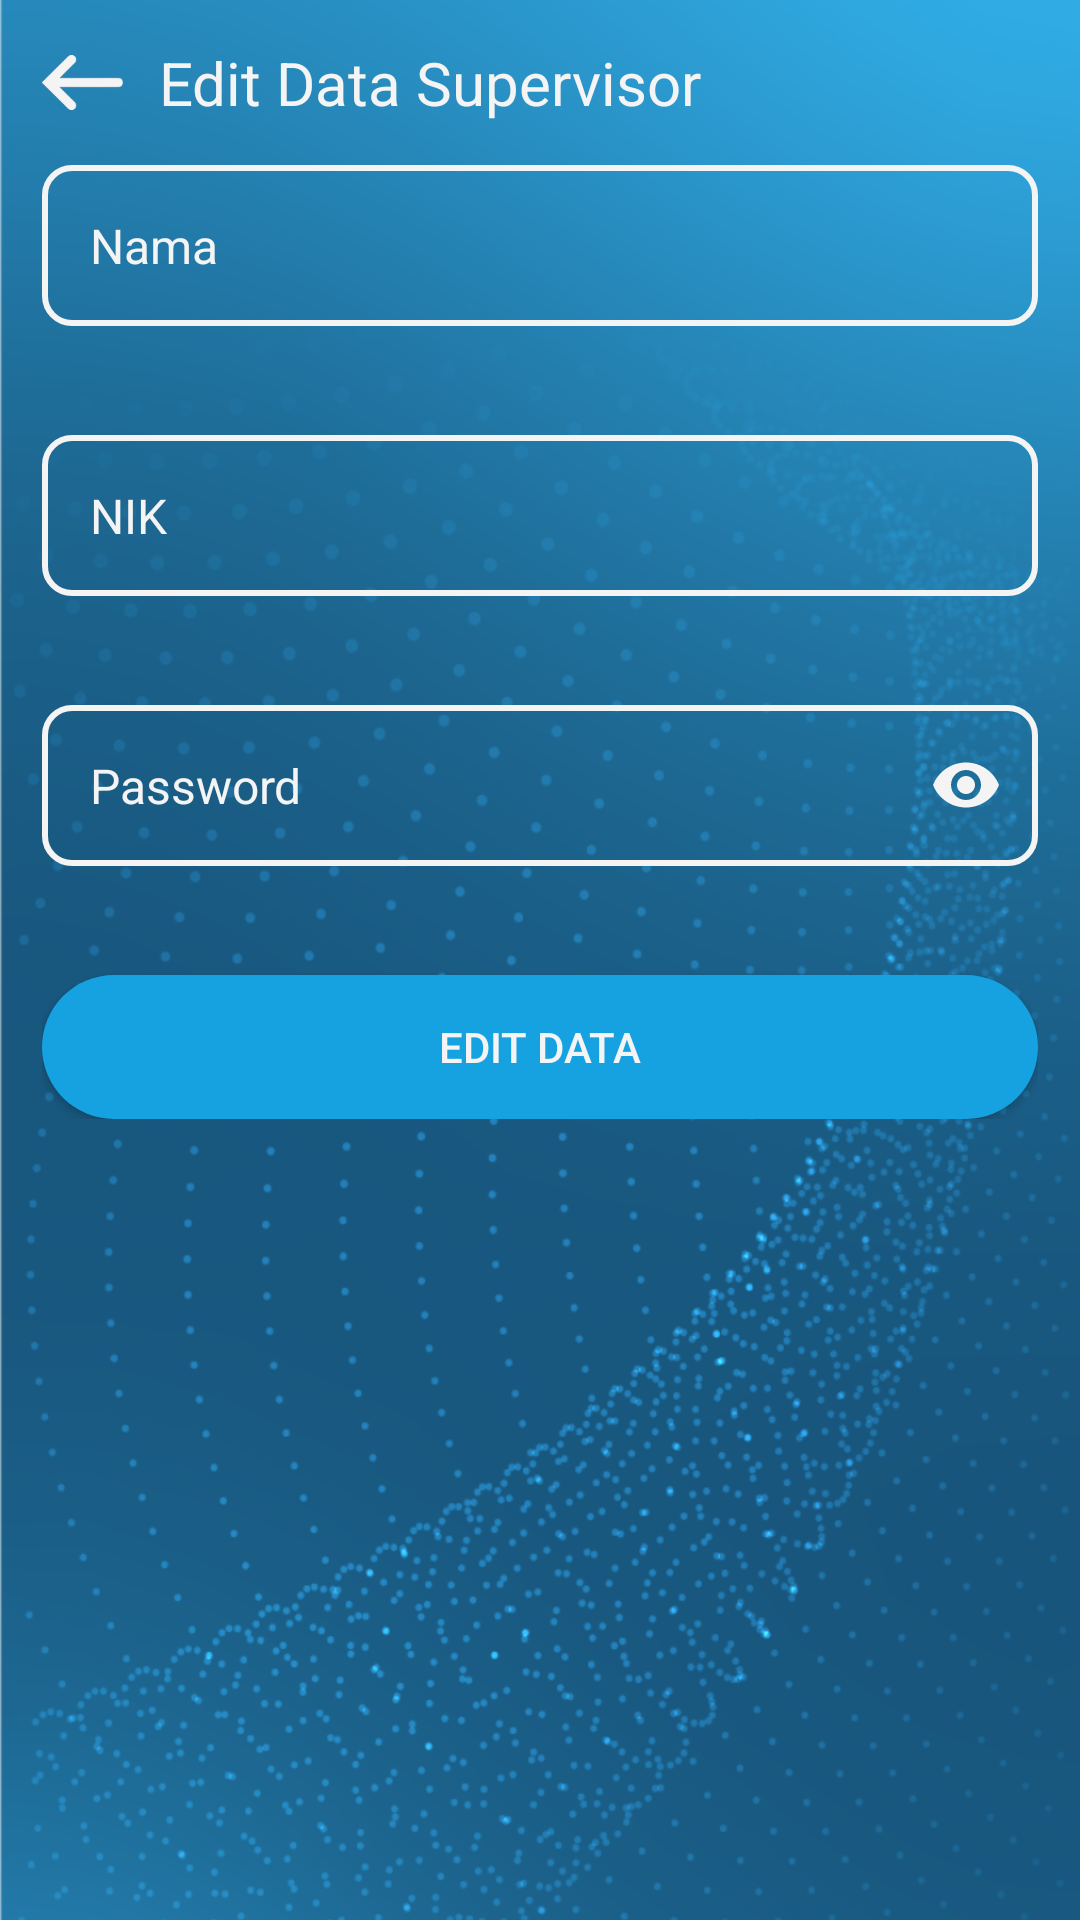

Layout XML and referenced resources for this Android screen:
<!-- AndroidManifest.xml: application theme AppTheme -->
<!-- res/layout/activity_edit_supervisor.xml -->
<?xml version="1.0" encoding="utf-8"?>
<androidx.constraintlayout.widget.ConstraintLayout xmlns:android="http://schemas.android.com/apk/res/android"
    xmlns:app="http://schemas.android.com/apk/res-auto"
    xmlns:tools="http://schemas.android.com/tools"
    android:layout_width="match_parent"
    android:layout_height="match_parent"
    tools:context=".admin.data.supervisor.EditSupervisorActivity">

    <ImageView
        android:id="@+id/imageView"
        android:layout_width="match_parent"
        android:layout_height="match_parent"
        android:contentDescription="@string/description_image"
        android:scaleType="centerCrop"
        android:src="@drawable/artboard1"
        app:layout_constraintBottom_toBottomOf="parent"
        app:layout_constraintEnd_toEndOf="parent"
        app:layout_constraintStart_toStartOf="parent"
        app:layout_constraintTop_toTopOf="parent" />

    <LinearLayout
        android:id="@+id/linearLayout"
        android:layout_width="match_parent"
        android:layout_height="wrap_content"
        android:gravity="center_vertical"
        android:orientation="horizontal"
        android:padding="14dp"
        app:layout_constraintEnd_toEndOf="parent"
        app:layout_constraintStart_toStartOf="parent"
        app:layout_constraintTop_toTopOf="parent">

        <ImageView
            android:id="@+id/back"
            android:layout_width="27dp"
            android:layout_height="27dp"
            android:layout_marginRight="12dp"
            android:src="@drawable/back"
            app:tint="@color/colorWhiteText" />

        <TextView
            android:layout_width="wrap_content"
            android:layout_height="wrap_content"
            android:text="Edit Data Supervisor"
            android:textColor="@color/colorWhiteText"
            android:textSize="20sp" />
    </LinearLayout>

    <ScrollView
        android:layout_width="match_parent"
        android:layout_height="wrap_content"
        app:layout_constraintTop_toBottomOf="@+id/linearLayout">

        <LinearLayout

            android:layout_width="match_parent"
            android:layout_height="wrap_content"
            android:layout_marginHorizontal="14dp"
            android:orientation="vertical">


            <com.google.android.material.textfield.TextInputLayout
                android:id="@+id/edit_nama"
                android:layout_width="match_parent"
                android:layout_height="wrap_content"
                android:layout_marginBottom="12dp"
                android:textColorHint="@color/colorWhiteText"
                app:errorEnabled="true"
                app:errorTextColor="@color/colorRed"
                app:hintEnabled="false"
                >
                <com.google.android.material.textfield.TextInputEditText
                    android:layout_width="match_parent"
                    android:layout_height="wrap_content"
                    android:layout_marginBottom="4dp"
                    android:background="@drawable/rounded_corner_edit2"
                    android:hint="Nama"
                    android:inputType="text"
                    android:maxLines="1"
                    android:paddingHorizontal="16dp"
                    android:paddingVertical="16dp"
                    android:textColor="@color/colorWhiteText"
                    android:textColorHint="@color/colorWhiteText"
                    android:textSize="16sp" />

            </com.google.android.material.textfield.TextInputLayout>

            <com.google.android.material.textfield.TextInputLayout
                android:id="@+id/edit_nik"
                android:layout_width="match_parent"
                android:layout_height="wrap_content"
                android:layout_marginBottom="12dp"
                android:textColorHint="@color/colorWhiteText"
                app:errorEnabled="true"
                app:errorTextColor="@color/colorRed"
                app:hintEnabled="false"
                >
                <com.google.android.material.textfield.TextInputEditText
                    android:layout_width="match_parent"
                    android:layout_height="wrap_content"
                    android:layout_marginBottom="4dp"
                    android:background="@drawable/rounded_corner_edit2"
                    android:hint="NIK"
                    android:inputType="number"
                    android:maxLines="1"
                    android:paddingHorizontal="16dp"
                    android:paddingVertical="16dp"
                    android:textColor="@color/colorWhiteText"
                    android:textColorHint="@color/colorWhiteText"
                    android:textSize="16sp" />

            </com.google.android.material.textfield.TextInputLayout>


            <com.google.android.material.textfield.TextInputLayout
                android:id="@+id/edit_password"
                android:layout_width="match_parent"
                android:layout_height="wrap_content"
                android:layout_marginBottom="12dp"
                android:textColorHint="@color/colorWhiteText"
                app:errorEnabled="true"
                app:errorTextColor="@color/colorRed"
                app:hintEnabled="false"
                app:passwordToggleEnabled="true"
                app:passwordToggleTint="@color/colorWhiteText">

                <com.google.android.material.textfield.TextInputEditText
                    android:layout_width="match_parent"
                    android:layout_height="wrap_content"
                    android:layout_marginBottom="4dp"
                    android:background="@drawable/rounded_corner_edit2"
                    android:digits="@string/filter_text_no_spacing"
                    android:hint="@string/password"
                    android:inputType="textPassword"
                    android:maxLines="1"
                    android:paddingHorizontal="16dp"
                    android:paddingVertical="16dp"
                    android:textColor="@color/colorWhiteText"
                    android:textColorHint="@color/colorWhiteText"
                    android:textSize="16sp" />

            </com.google.android.material.textfield.TextInputLayout>
            <androidx.appcompat.widget.AppCompatButton
                android:id="@+id/btn_edit_data"
                android:layout_width="match_parent"
                android:layout_height="wrap_content"
                android:background="@drawable/ripple_effect"
                android:text="Edit Data"
                android:textColor="@color/colorWhiteText"
                app:layout_constraintBottom_toBottomOf="parent"
                app:layout_constraintEnd_toEndOf="parent"
                app:layout_constraintStart_toStartOf="parent" />
        </LinearLayout>
    </ScrollView>

</androidx.constraintlayout.widget.ConstraintLayout>
<!-- resources referenced by this layout -->
<resources>
  <color name="colorRed">#ED2E20</color>
  <color name="colorWhiteText">#F4F4F4</color>
  <!-- drawable artboard1: png bitmap (drawable-hdpi, 386097 bytes) -->
  <!-- drawable back: png bitmap (drawable-hdpi, 1063 bytes) -->
  <!-- drawable ripple_effect (drawable) -->
  <?xml version="1.0" encoding="utf-8"?>
  <ripple xmlns:android="http://schemas.android.com/apk/res/android"
      android:color="@color/colorAccentDark">
      <item android:id="@android:id/mask">
          <shape android:shape="rectangle">
              <solid android:color="@color/colorAccentDark" />
              <corners android:radius="24dp" />
          </shape>
      </item>
  
      <item android:id="@android:id/background">
          <shape android:shape="rectangle">
              <solid android:color="@color/colorAccent" />
              <corners android:radius="24dp" />
          </shape>
      </item>
  </ripple>
  <!-- drawable rounded_corner_edit2 (drawable) -->
  <?xml version="1.0" encoding="utf-8"?>
  <shape xmlns:android="http://schemas.android.com/apk/res/android">
      <corners android:radius="9dp" />
      <solid android:color="@color/colorTransparent" />
      <stroke
          android:width="2dp"
          android:color="@color/colorWhiteText"
          />
  </shape>
  <string name="description_image">nothing else</string>
  <string name="filter_text_no_spacing">ABCDEFGHIJKLMNOPQRSTUVWXYZabcdefghijklmnopqrstuvwxyz1234567890_!@#$%^*()</string>
  <string name="password">Password</string>
  <style name="AppTheme" parent="Theme.AppCompat.Light.NoActionBar">
          
          <item name="colorPrimary">@color/colorP</item>
          <item name="colorPrimaryDark">@color/colorPD</item>
          <item name="colorAccent">@color/colorAccent</item>
  
  
          <item name="android:windowNoTitle">true</item>
          <item name="android:windowActionBar">false</item>
          <item name="android:windowFullscreen">true</item>
          <item name="android:windowContentOverlay">@null</item>
  
      </style>
  <color name="colorAccentDark">#076188</color>
  <color name="colorAccent">#16A2E1</color>
  <color name="colorTransparent">#00F4F4F4</color>
  <color name="colorP">#424242</color>
  <color name="colorPD">#2C2C2C</color>
</resources>
